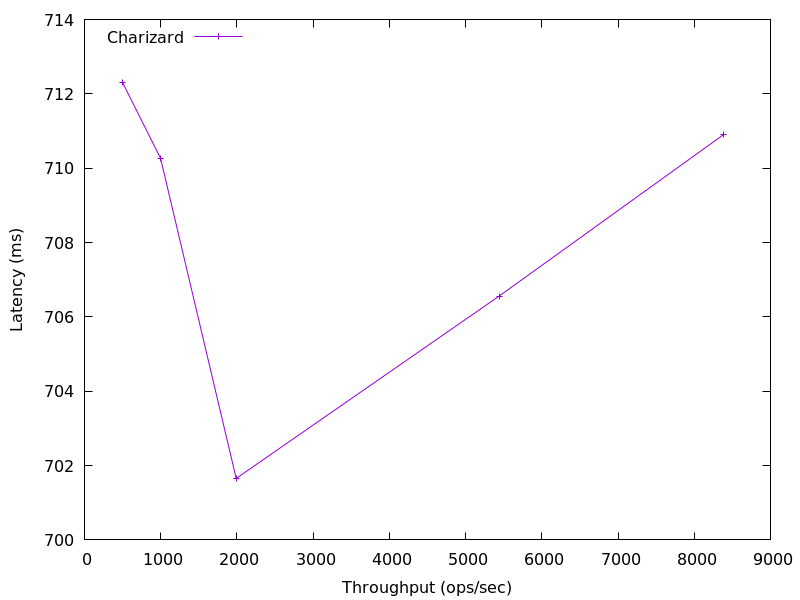

The table this chart was drawn from, first rows:
8386.587908328449, 710.90688
5440, 706.6
1991, 701.7
998.4, 710.3
496.8, 712.3
